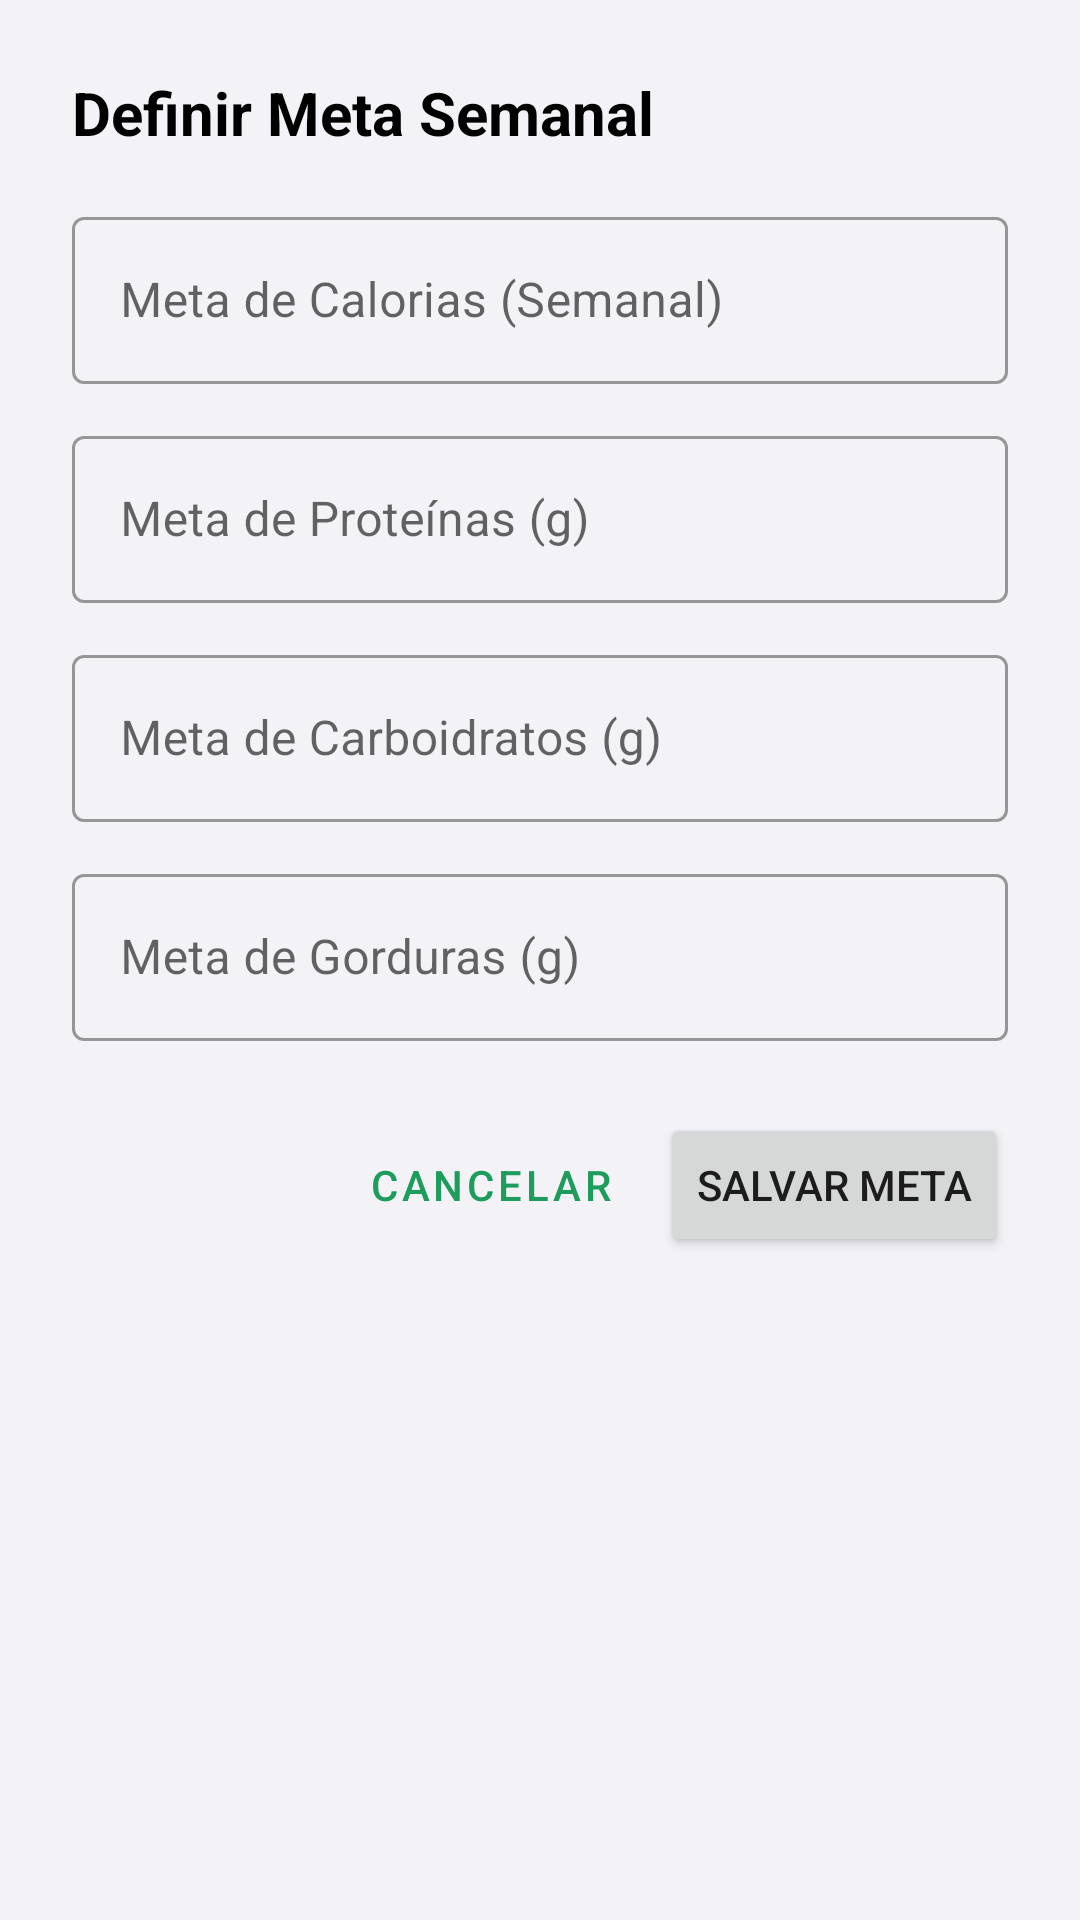

Reconstruct the res/layout file that produces this screen, plus the resources it refers to.
<!-- AndroidManifest.xml: application theme Theme.NutriH -->
<!-- res/layout/dialog_edit_goal.xml -->
<?xml version="1.0" encoding="utf-8"?>
<LinearLayout xmlns:android="http://schemas.android.com/apk/res/android"
    xmlns:app="http://schemas.android.com/apk/res-auto"
    android:layout_width="match_parent"
    android:layout_height="wrap_content"
    android:orientation="vertical"
    android:padding="24dp">

    <TextView
        android:layout_width="wrap_content"
        android:layout_height="wrap_content"
        android:layout_marginBottom="16dp"
        android:text="Definir Meta Semanal"
        android:textColor="@color/black"
        android:textSize="20sp"
        android:textStyle="bold" />

    <com.google.android.material.textfield.TextInputLayout
        style="@style/Widget.MaterialComponents.TextInputLayout.OutlinedBox"
        android:layout_width="match_parent"
        android:layout_height="wrap_content"
        android:layout_marginBottom="12dp"
        android:hint="Meta de Calorias (Semanal)">

        <com.google.android.material.textfield.TextInputEditText
            android:id="@+id/et_goal_calories"
            android:layout_width="match_parent"
            android:layout_height="wrap_content"
            android:inputType="number" />
    </com.google.android.material.textfield.TextInputLayout>

    <com.google.android.material.textfield.TextInputLayout
        style="@style/Widget.MaterialComponents.TextInputLayout.OutlinedBox"
        android:layout_width="match_parent"
        android:layout_height="wrap_content"
        android:layout_marginBottom="12dp"
        android:hint="Meta de Proteínas (g)">

        <com.google.android.material.textfield.TextInputEditText
            android:id="@+id/et_goal_protein"
            android:layout_width="match_parent"
            android:layout_height="wrap_content"
            android:inputType="number" />
    </com.google.android.material.textfield.TextInputLayout>

    <com.google.android.material.textfield.TextInputLayout
        style="@style/Widget.MaterialComponents.TextInputLayout.OutlinedBox"
        android:layout_width="match_parent"
        android:layout_height="wrap_content"
        android:layout_marginBottom="12dp"
        android:hint="Meta de Carboidratos (g)">

        <com.google.android.material.textfield.TextInputEditText
            android:id="@+id/et_goal_carbs"
            android:layout_width="match_parent"
            android:layout_height="wrap_content"
            android:inputType="number" />
    </com.google.android.material.textfield.TextInputLayout>

    <com.google.android.material.textfield.TextInputLayout
        style="@style/Widget.MaterialComponents.TextInputLayout.OutlinedBox"
        android:layout_width="match_parent"
        android:layout_height="wrap_content"
        android:layout_marginBottom="24dp"
        android:hint="Meta de Gorduras (g)">

        <com.google.android.material.textfield.TextInputEditText
            android:id="@+id/et_goal_fats"
            android:layout_width="match_parent"
            android:layout_height="wrap_content"
            android:inputType="number" />
    </com.google.android.material.textfield.TextInputLayout>

    <LinearLayout
        android:layout_width="match_parent"
        android:layout_height="wrap_content"
        android:gravity="end"
        android:orientation="horizontal">

        <Button
            android:id="@+id/btn_cancel"
            style="@style/Widget.MaterialComponents.Button.TextButton"
            android:layout_width="wrap_content"
            android:layout_height="wrap_content"
            android:layout_marginEnd="8dp"
            android:text="Cancelar" />

        <Button
            android:id="@+id/btn_save"
            android:layout_width="wrap_content"
            android:layout_height="wrap_content"
            android:text="Salvar Meta" />
    </LinearLayout>

</LinearLayout>
<!-- resources referenced by this layout -->
<resources>
  <color name="black">#FF000000</color>
  <style name="Theme.NutriH" parent="Theme.MaterialComponents.DayNight.NoActionBar">
  
          <item name="colorPrimary">@color/nutri_green_header</item>
          <item name="colorPrimaryVariant">@color/nutri_green_dark</item>
          <item name="colorOnPrimary">@color/white</item>
  
          <item name="colorSecondary">@color/nutri_pink</item>
          <item name="colorSecondaryVariant">@color/nutri_orange</item>
          <item name="colorOnSecondary">@color/black</item>
  
          <item name="android:statusBarColor">@color/nutri_green_header</item>
          <item name="android:windowLightStatusBar" tools:targetApi="m">false</item>
  
          <item name="android:windowBackground">@color/nutri_gray_light</item>
      </style>
  <color name="nutri_green_header">#1D9C5B</color>
  <color name="nutri_green_dark">#0A8043</color>
  <color name="white">#FFFFFFFF</color>
  <color name="nutri_pink">#FF2E63</color>
  <color name="nutri_orange">#F89B29</color>
  <color name="nutri_gray_light">#F2F2F7</color>
</resources>
